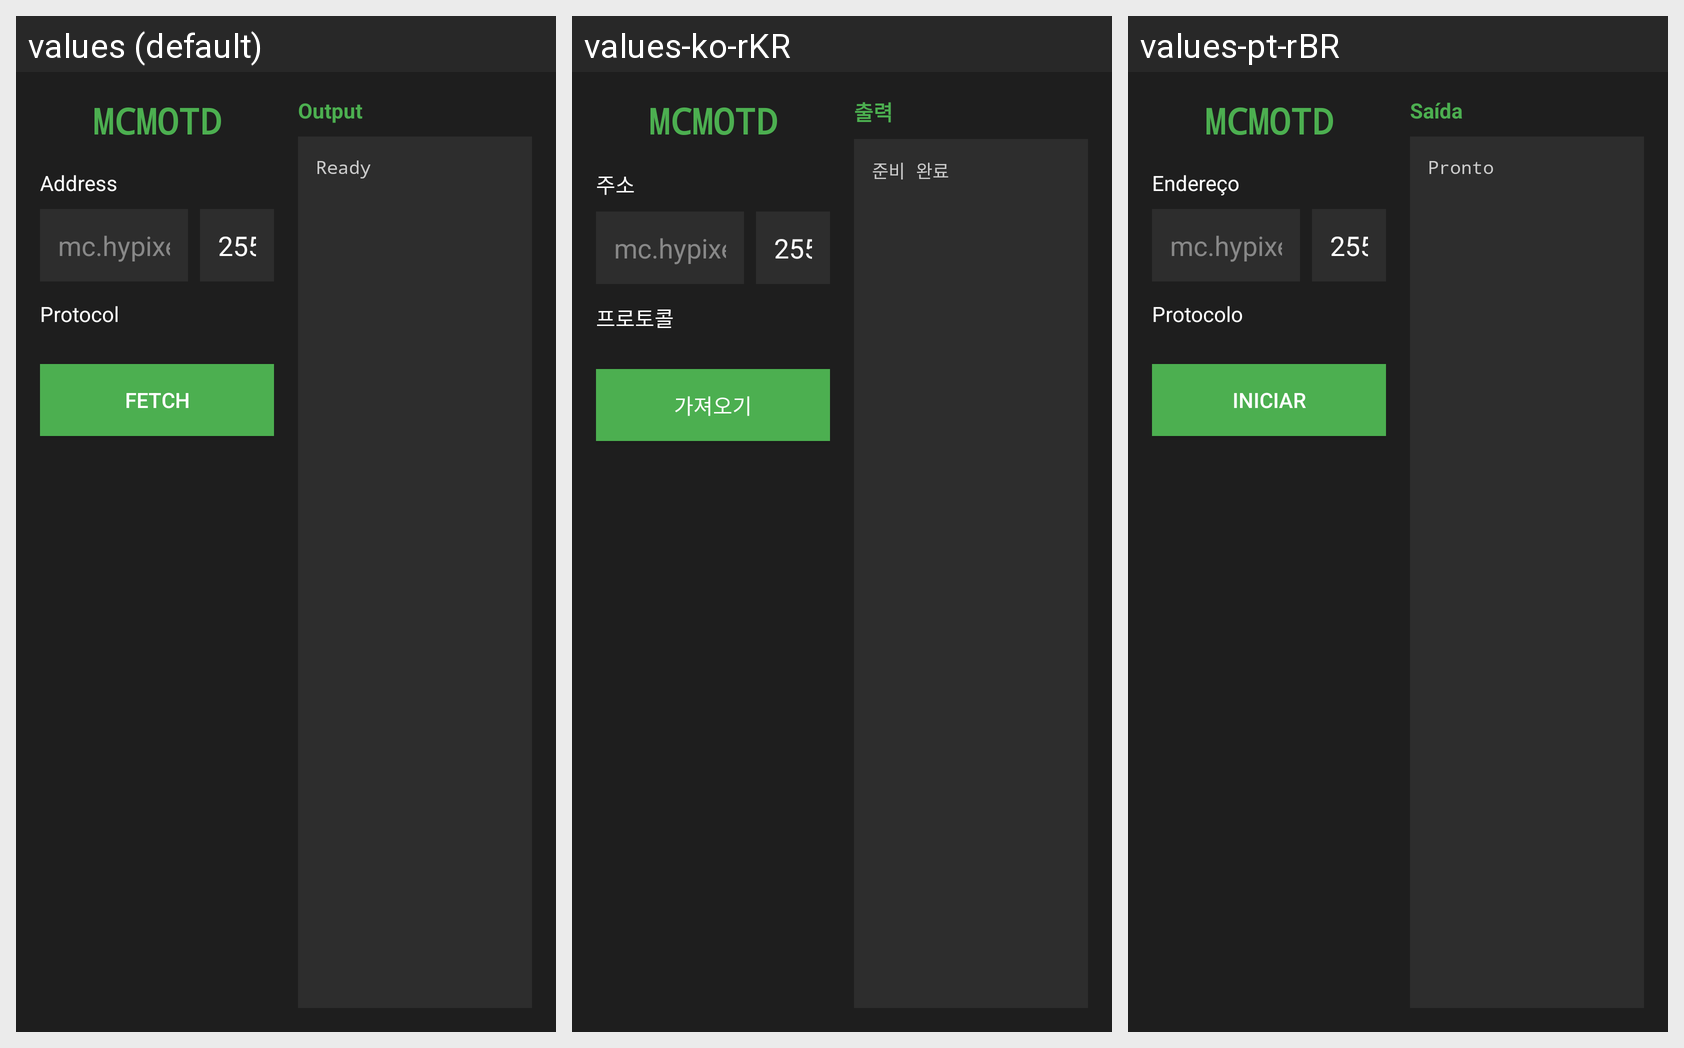

This grid shows one Android layout under several languages. Give, for every string resource on the screen, its name, the default text and each shown locale's text.
Android screen res/layout/activity_main.xml rendered under 3 locales, left to right: values (default), values-ko-rKR, values-pt-rBR. Device: Nexus 5 (rendered at 1080×1920; each locale shown at half size, 540×960, under a caption strip naming it); theme AppTheme.
Strings drawn on this screen, with the default value and each locale's value (text and hints the layout hard-codes, and strings that could not be matched under every locale, appear in the picture but are not listed):

app_name
  values: MCMOTD
  values-ko-rKR: MCMOTD
  values-pt-rBR: MCMOTD

address
  values: Address
  values-ko-rKR: 주소
  values-pt-rBR: Endereço

protocol
  values: Protocol
  values-ko-rKR: 프로토콜
  values-pt-rBR: Protocolo

fetch
  values: Fetch
  values-ko-rKR: 가져오기
  values-pt-rBR: Iniciar

output
  values: Output
  values-ko-rKR: 출력
  values-pt-rBR: Saída

ready
  values: Ready
  values-ko-rKR: 준비 완료
  values-pt-rBR: Pronto
